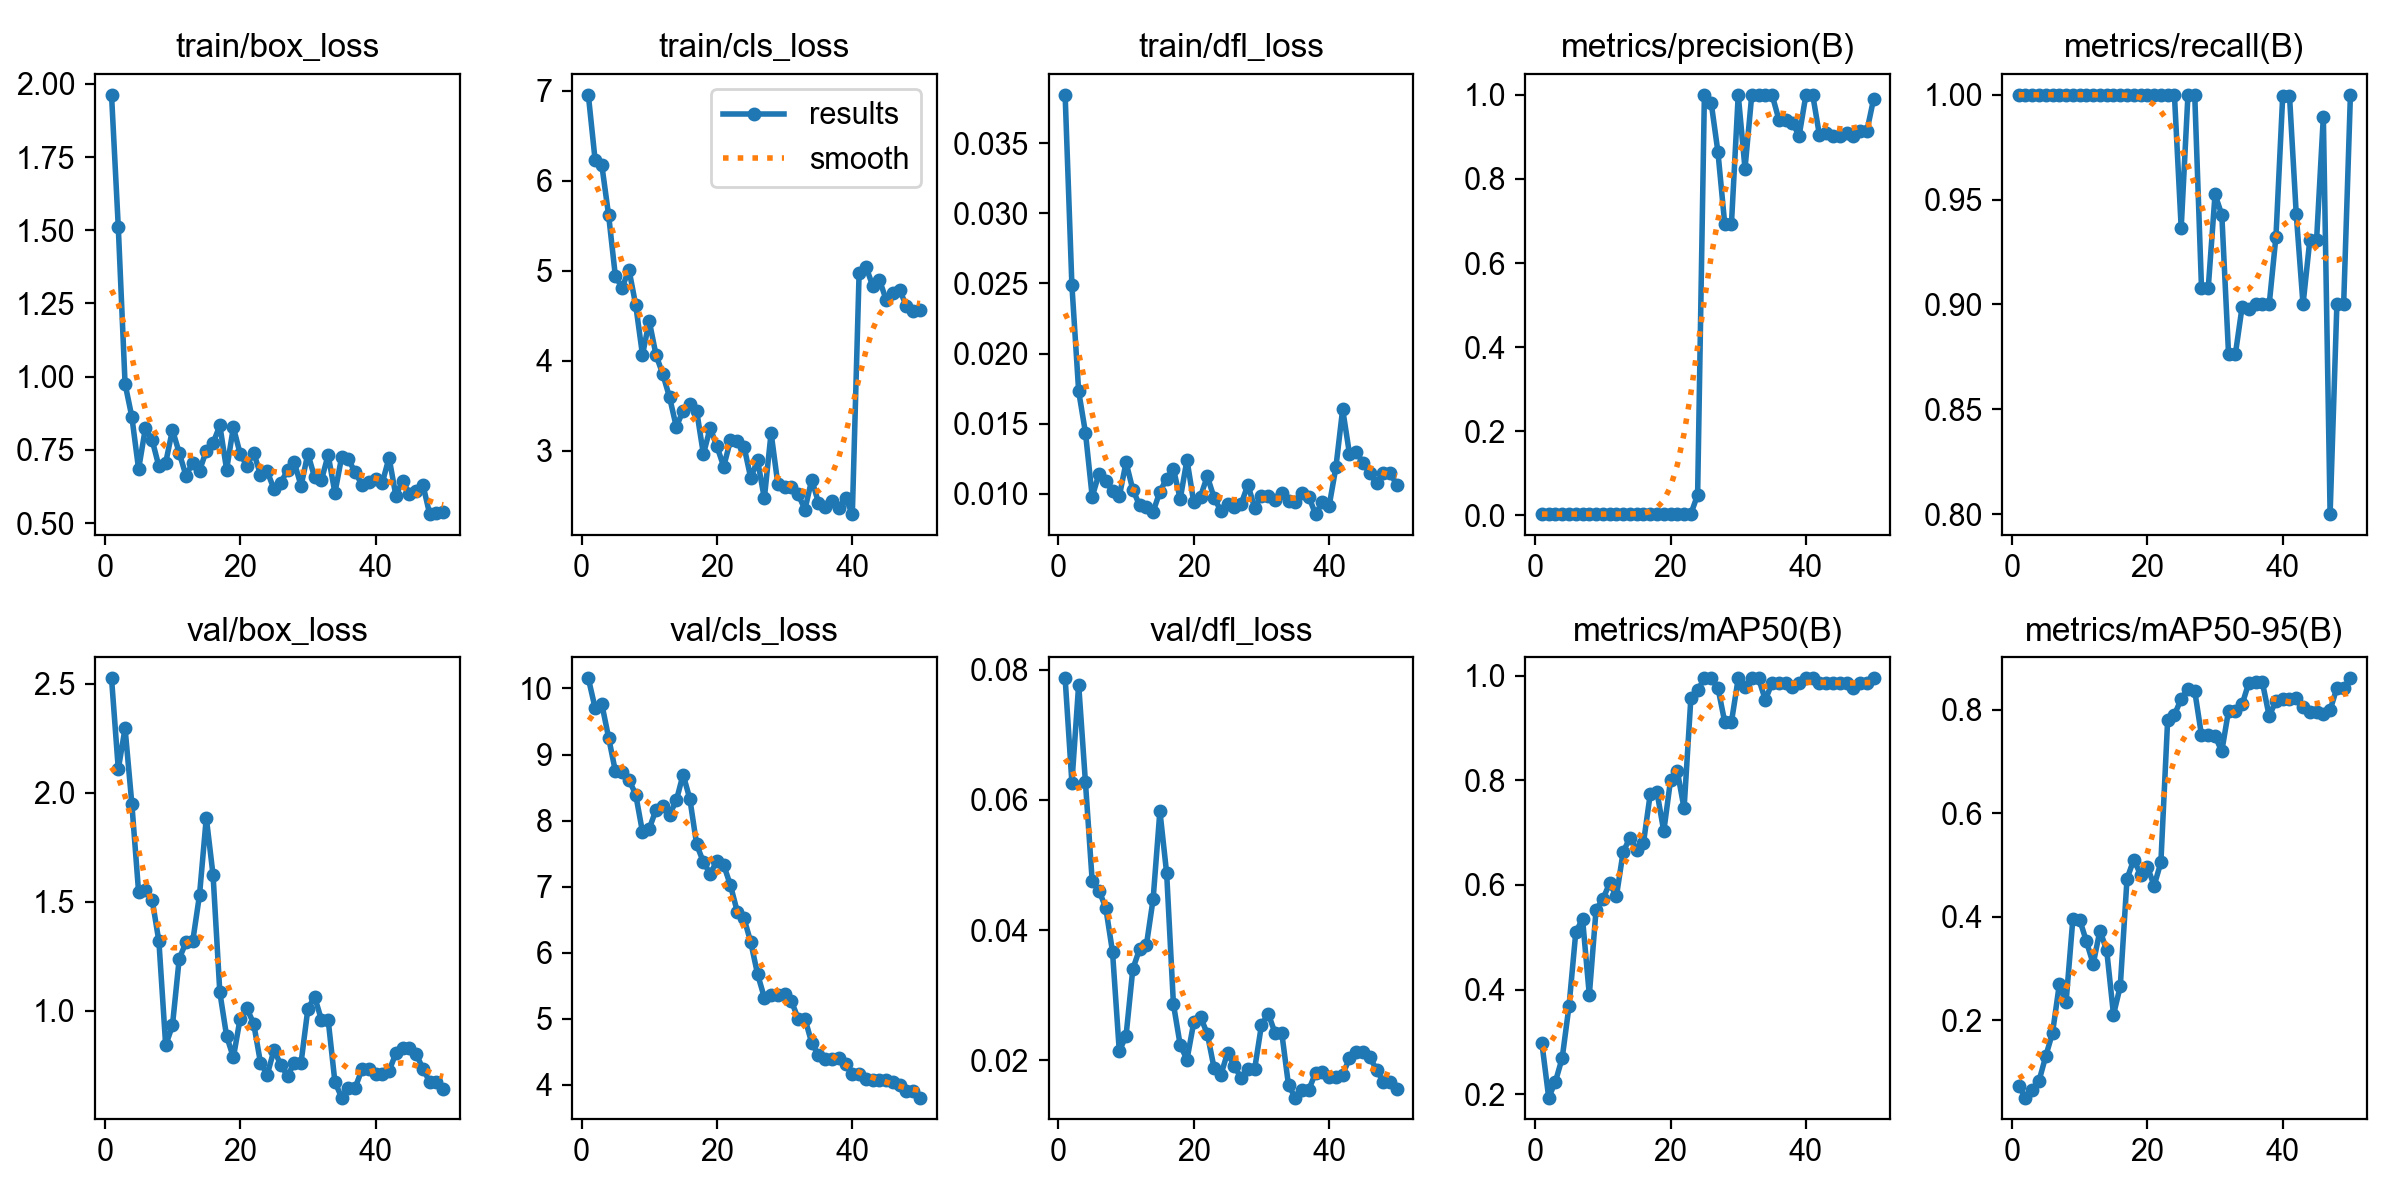

The file beside this chart, header and first rows:
epoch, time, train/box_loss, train/cls_loss, train/dfl_loss, metrics/precision(B), metrics/recall(B), metrics/mAP50(B), metrics/mAP50-95(B), val/box_loss, val/cls_loss, val/dfl_loss, lr/pg0, lr/pg1, lr/pg2
1, 19.41, 1.962, 6.952, 0.03846, 0.00333, 1, 0.297, 0.07277, 2.524, 10.15, 0.0787, 4e-05, 4e-05, 4e-05
2, 35.85, 1.51, 6.229, 0.02487, 0.00333, 1, 0.1934, 0.05032, 2.108, 9.705, 0.06267, 9.802e-05, 9.802e-05, 9.802e-05
3, 52.4, 0.9758, 6.168, 0.01731, 0.00333, 1, 0.2242, 0.06421, 2.295, 9.759, 0.07774, 0.0001537, 0.0001537, 0.0001537
4, 68.91, 0.8632, 5.614, 0.01437, 0.00333, 1, 0.2695, 0.08288, 1.949, 9.254, 0.06272, 0.0002069, 0.0002069, 0.0002069
5, 84.95, 0.6844, 4.935, 0.00979, 0.00333, 1, 0.3682, 0.1307, 1.544, 8.745, 0.04753, 0.0002578, 0.0002578, 0.0002578
6, 100.3, 0.824, 4.81, 0.01142, 0.00333, 1, 0.5092, 0.176, 1.555, 8.737, 0.04605, 0.0003063, 0.0003063, 0.0003063
7, 116.4, 0.7838, 5.011, 0.01091, 0.00333, 1, 0.5353, 0.2697, 1.509, 8.619, 0.04346, 0.0003525, 0.0003525, 0.0003525
8, 132.1, 0.6936, 4.618, 0.0102, 0.00333, 1, 0.3895, 0.236, 1.318, 8.393, 0.03665, 0.0003962, 0.0003962, 0.0003962
9, 147.2, 0.7061, 4.064, 0.00981, 0.00333, 1, 0.5529, 0.3962, 0.8417, 7.828, 0.02137, 0.0004376, 0.0004376, 0.0004376
10, 162.2, 0.8184, 4.439, 0.01224, 0.00333, 1, 0.5726, 0.3946, 0.9333, 7.876, 0.02374, 0.0004766, 0.0004766, 0.0004766
11, 176.7, 0.7401, 4.062, 0.01029, 0.00333, 1, 0.6034, 0.3523, 1.239, 8.164, 0.03401, 0.0005133, 0.0005133, 0.0005133
12, 191.5, 0.6618, 3.849, 0.00918, 0.00333, 1, 0.5781, 0.3088, 1.314, 8.218, 0.03706, 0.0005475, 0.0005475, 0.0005475
13, 206.1, 0.7069, 3.593, 0.00907, 0.00333, 1, 0.6633, 0.3733, 1.32, 8.088, 0.03763, 0.0005794, 0.0005794, 0.0005794
14, 221.4, 0.6797, 3.263, 0.00872, 0.00333, 1, 0.6899, 0.3347, 1.531, 8.304, 0.04476, 0.0006089, 0.0006089, 0.0006089
15, 236.9, 0.7465, 3.445, 0.01015, 0.00333, 1, 0.6665, 0.2105, 1.885, 8.697, 0.05829, 0.0006361, 0.0006361, 0.0006361
16, 251.7, 0.7732, 3.517, 0.01108, 0.00333, 1, 0.6804, 0.2656, 1.622, 8.327, 0.04871, 0.0006608, 0.0006608, 0.0006608
17, 267, 0.8337, 3.444, 0.01178, 0.00333, 1, 0.7738, 0.4734, 1.085, 7.64, 0.02859, 0.0006832, 0.0006832, 0.0006832
18, 282.6, 0.6827, 2.961, 0.00962, 0.00333, 1, 0.7772, 0.5105, 0.8847, 7.371, 0.02232, 0.0007032, 0.0007032, 0.0007032
19, 297.8, 0.8272, 3.252, 0.01242, 0.00333, 1, 0.7026, 0.4813, 0.7867, 7.197, 0.02007, 0.0007208, 0.0007208, 0.0007208
20, 313.2, 0.7369, 3.046, 0.00939, 0.00333, 1, 0.8006, 0.4969, 0.9648, 7.388, 0.02579, 0.0007361, 0.0007361, 0.0007361
21, 331.1, 0.6954, 2.823, 0.0098, 0.00333, 1, 0.8177, 0.46, 1.011, 7.328, 0.02663, 0.000749, 0.000749, 0.000749
22, 351.9, 0.7409, 3.117, 0.01125, 0.00333, 1, 0.7463, 0.5051, 0.9416, 7.02, 0.02406, 0.0007595, 0.0007595, 0.0007595
23, 373.3, 0.666, 3.106, 0.00972, 0.00366, 1, 0.9564, 0.7805, 0.7633, 6.623, 0.01882, 0.0007676, 0.0007676, 0.0007676
24, 394, 0.6768, 3.045, 0.00878, 0.04894, 1, 0.9719, 0.7903, 0.7072, 6.521, 0.01771, 0.0007733, 0.0007733, 0.0007733
25, 411.8, 0.6163, 2.695, 0.00925, 1, 0.9365, 0.995, 0.8212, 0.8206, 6.159, 0.02114, 0.0007767, 0.0007767, 0.0007767
26, 430.2, 0.6381, 2.895, 0.00909, 0.9816, 1, 0.995, 0.8406, 0.7534, 5.677, 0.01903, 0.0007777, 0.0007777, 0.0007777
27, 449.7, 0.6804, 2.469, 0.00927, 0.8642, 1, 0.9768, 0.8367, 0.7014, 5.322, 0.01728, 0.0007763, 0.0007763, 0.0007763
28, 467.8, 0.7076, 3.197, 0.01064, 0.6941, 0.908, 0.9119, 0.7507, 0.7625, 5.363, 0.01864, 0.0007726, 0.0007726, 0.0007726
29, 485.7, 0.6273, 2.626, 0.009, 0.6941, 0.908, 0.9119, 0.7507, 0.7625, 5.363, 0.01864, 0.0007664, 0.0007664, 0.0007664
30, 503.8, 0.7371, 2.591, 0.00986, 1, 0.9525, 0.995, 0.7491, 1.008, 5.373, 0.02536, 0.0007579, 0.0007579, 0.0007579
31, 520.6, 0.6567, 2.592, 0.00981, 0.8247, 0.9428, 0.9783, 0.72, 1.065, 5.267, 0.02716, 0.000747, 0.000747, 0.000747
32, 540, 0.646, 2.515, 0.00958, 1, 0.8762, 0.995, 0.7987, 0.9596, 5.003, 0.02421, 0.0007338, 0.0007338, 0.0007338
33, 559.7, 0.733, 2.346, 0.01008, 1, 0.8762, 0.995, 0.7987, 0.9596, 5.003, 0.02421, 0.0007181, 0.0007181, 0.0007181
34, 581.8, 0.6036, 2.678, 0.00947, 1, 0.8989, 0.9538, 0.8104, 0.6743, 4.636, 0.01614, 0.0006932, 0.0006932, 0.0006932
35, 601.9, 0.7261, 2.423, 0.0094, 1, 0.8977, 0.9859, 0.8528, 0.6026, 4.449, 0.01424, 0.0006536, 0.0006536, 0.0006536
36, 619.3, 0.7176, 2.37, 0.01002, 0.9412, 0.9, 0.9859, 0.8529, 0.6485, 4.393, 0.01545, 0.000614, 0.000614, 0.000614
37, 636.1, 0.673, 2.444, 0.00977, 0.9412, 0.9, 0.9859, 0.8529, 0.6485, 4.393, 0.01545, 0.0005744, 0.0005744, 0.0005744
38, 654.1, 0.6315, 2.36, 0.00855, 0.9333, 0.9, 0.9783, 0.7877, 0.7319, 4.402, 0.01804, 0.0005348, 0.0005348, 0.0005348
39, 671.2, 0.6405, 2.477, 0.0094, 0.9029, 0.9324, 0.9859, 0.8175, 0.7348, 4.315, 0.01815, 0.0004952, 0.0004952, 0.0004952
40, 688.9, 0.6503, 2.295, 0.00913, 1, 0.9996, 0.995, 0.8206, 0.7098, 4.166, 0.01735, 0.0004556, 0.0004556, 0.0004556
41, 707, 0.638, 4.968, 0.01189, 1, 0.9996, 0.995, 0.8206, 0.7098, 4.166, 0.01735, 0.000416, 0.000416, 0.000416
42, 724.4, 0.7236, 5.045, 0.01603, 0.9039, 0.9429, 0.9859, 0.8239, 0.7247, 4.086, 0.01779, 0.0003764, 0.0003764, 0.0003764
43, 742.3, 0.5943, 4.834, 0.01287, 0.9082, 0.9, 0.9859, 0.8051, 0.8048, 4.078, 0.02026, 0.0003368, 0.0003368, 0.0003368
44, 760.2, 0.6444, 4.898, 0.01297, 0.9028, 0.9307, 0.9859, 0.7966, 0.8305, 4.077, 0.02126, 0.0002972, 0.0002972, 0.0002972
45, 778.2, 0.6009, 4.675, 0.01223, 0.9028, 0.9307, 0.9859, 0.7966, 0.8305, 4.077, 0.02126, 0.0002576, 0.0002576, 0.0002576
46, 802.9, 0.6104, 4.749, 0.01146, 0.9082, 0.9896, 0.9859, 0.7923, 0.8028, 4.049, 0.02049, 0.000218, 0.000218, 0.000218
47, 822.5, 0.6312, 4.78, 0.01076, 0.9032, 0.8, 0.9768, 0.7994, 0.7349, 3.999, 0.01853, 0.0001784, 0.0001784, 0.0001784
48, 844.4, 0.5309, 4.607, 0.0115, 0.9136, 0.9, 0.9859, 0.8423, 0.6746, 3.901, 0.01668, 0.0001388, 0.0001388, 0.0001388
49, 862.3, 0.5342, 4.553, 0.01146, 0.9136, 0.9, 0.9859, 0.8423, 0.6746, 3.901, 0.01668, 9.92e-05, 9.92e-05, 9.92e-05
50, 879.1, 0.5372, 4.561, 0.01065, 0.9901, 1, 0.995, 0.8609, 0.6398, 3.808, 0.01563, 5.96e-05, 5.96e-05, 5.96e-05
